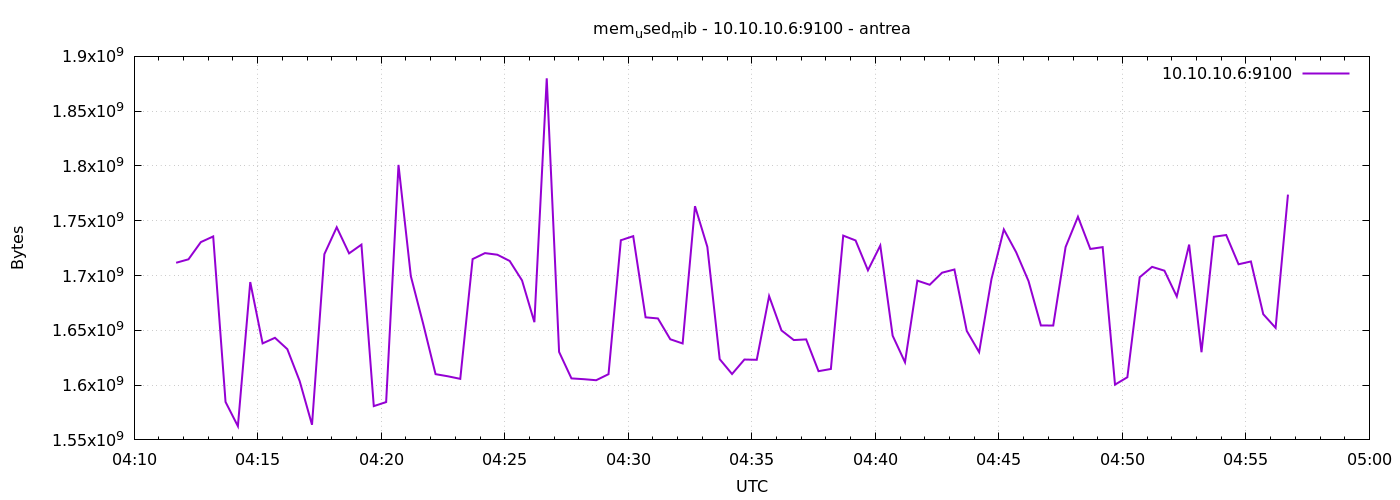

The table this chart was drawn from, first rows:
1777176702	1711652864
1777176732	1714814976
1777176762	1730502656
1777176792	1735684096
1777176822	1584644096
1777176852	1562505216
1777176882	1694031872
1777176912	1638060032
1777176942	1643175936
1777176972	1632833536
1777177002	1603702784
1777177032	1563803648
1777177062	1719517184
1777177092	1744048128
1777177122	1720221696
1777177152	1728212992
1777177182	1580822528
1777177212	1584533504
1777177242	1800970240
1777177272	1699377152
1777177302	1655848960
1777177332	1609994240
1777177362	1608048640
1777177392	1605705728
1777177422	1715011584
1777177452	1720459264
1777177482	1718992896
1777177512	1713311744
1777177542	1695551488
1777177572	1657438208
1777177602	1879953408
1777177632	1630281728
1777177662	1606123520
1777177692	1605406720
1777177722	1604460544
1777177752	1609969664
1777177782	1732214784
1777177812	1735929856
1777177842	1661865984
1777177872	1660846080
1777177902	1641840640
1777177932	1638006784
1777177962	1763303424
1777177992	1726169088
1777178022	1623703552
1777178052	1610125312
1777178082	1623343104
1777178112	1623109632
1777178142	1681227776
1777178172	1649913856
1777178202	1641119744
1777178232	1641717760
1777178262	1612718080
1777178292	1614721024
1777178322	1736445952
1777178352	1732009984
1777178382	1704787968
1777178412	1727373312
1777178442	1645125632
1777178472	1620852736
1777178502	1695346688
... 30 more rows
